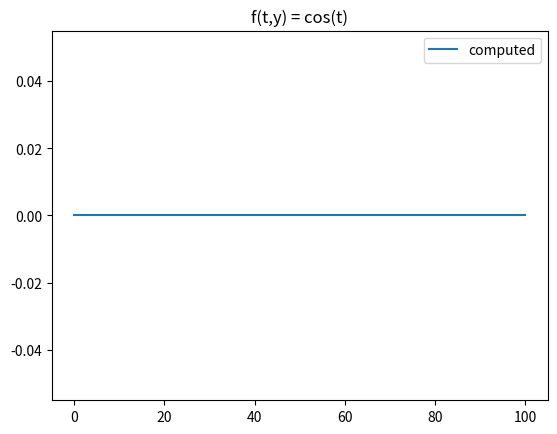

The matplotlib source for this figure:
import numpy as np
import matplotlib.pyplot as plt


def f(t, y):
    return np.cos(t)


def runge_kutta_method(tn, yn, dt, f):
    rk_1 = dt * f(tn, yn)
    rk_2 = dt * f((tn + (dt / 2)), (yn + (rk_1 / 2)))
    rk_3 = dt * f((tn + (dt / 2)), (yn + (rk_2 / 2)))
    rk_4 = dt * f((tn + (dt / 2)), (yn + rk_3))
    y = yn + (1 / 6) * (rk_1 + 2 * rk_2 + 2 * rk_3 + rk_4)
    return y


# n = 1000
# yn = np.zeros(n)
# tn = np.linspace(0, 2 * np.pi, n)
# dt = (tn[-1] - tn[0]) / n

# for i in range(n - 1):
#     yn[i + 1] = runge_kutta_method(tn[i], yn[i], dt, f)

# plt.title("f(t,y) = cos(t)")
# plt.plot(tn, np.sin(tn), label="expected", linewidth=4.3)
# plt.plot(tn, yn, label="computed")
# plt.legend()
# plt.savefig("Oppgave 2c")
# plt.show()


n = 1
m = 0
# dt = 0.01
who = 1.4
w = 1.0
h_ = 1
q = 1  # samme som e i oppgaveheftet
me = 1
e_ = 1

e0_1 = 0.05
e0_2 = 0.2
e0_3 = 0.5

En = h_ * w * (n + 0.5)
Em = h_ * w * (m + 0.5)

x_0 = np.sqrt(h_ / (me * w))
n_states = 100
diag = np.sqrt(np.arange(1, n_states))
V0 = np.zeros([n_states, n_states], dtype=complex)
V0 += np.diag(diag, 1) + np.diag(diag, -1)
V0 *= x_0 / (np.sqrt(2))


def V_dt(t):
    V = V0 * (-q) * e0_1 * np.cos(w * t) * np.exp((1j * (En - Em) * t) / h_)
    return V


# init = np.zeros(n)


def Cn_dt(y, t):
    # må bytte ut cos(t) med -i/h_V't*C

    # t = 0
    # n_timestep = 0.01
    c = np.zeros([n_states, 1])
    c[0, 0] = 1
    # c1 = c * np.exp((1j * En * t) / h_)
    return -(1j) / h_ * V_dt * c * np.exp((1j * En * t) / h_)


# 1j = "i" i python

num = 1000
yn = np.zeros(num)
tn = np.linspace(0, 100, num)
dt = 0.01

for i in range(n - 1):
    yn[i + 1] = runge_kutta_method(tn[i], yn[i], dt, Cn_dt)
print(yn)
plt.title("f(t,y) = cos(t)")

plt.plot(tn, abs(yn) ** 2, label="computed")
plt.legend()
plt.show()

# dt = tn[1] - tn[0]
# c1 = np.zeros([100, n])
# c1[0, 0] = 1
# print(c1)